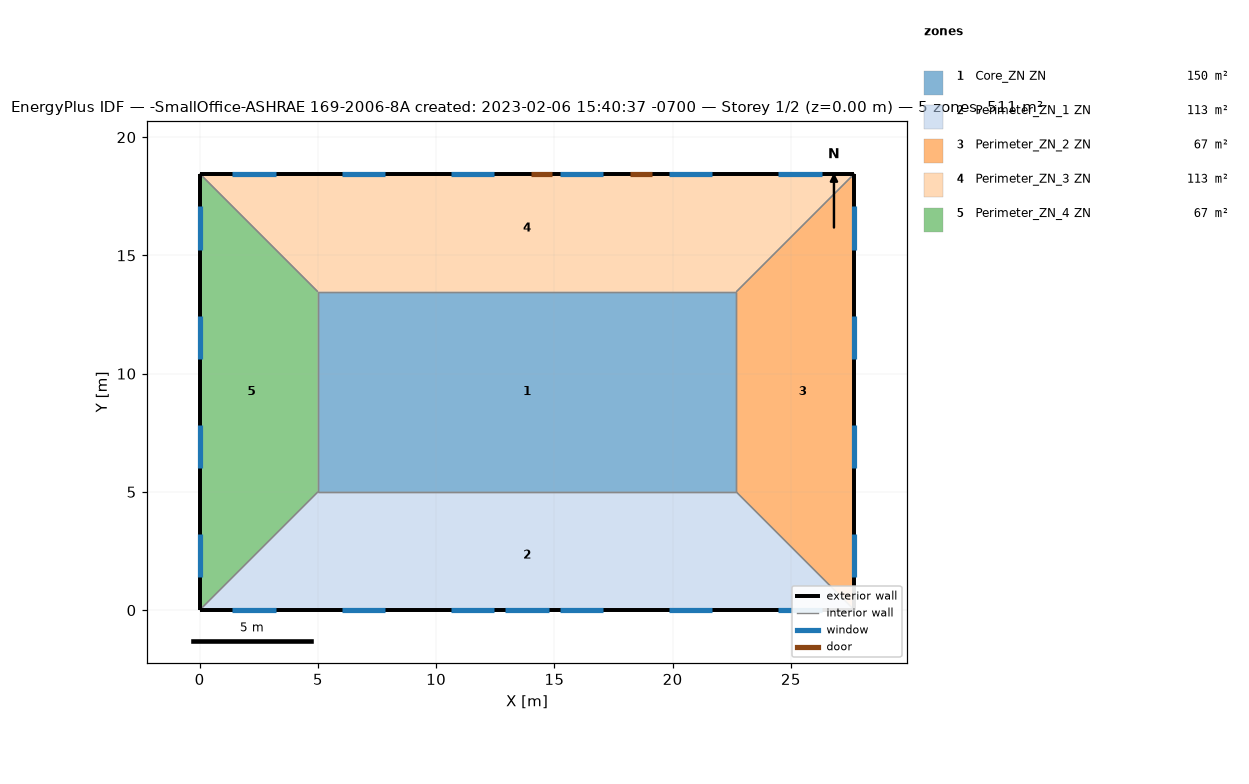
=== STOREY PLAN SPEC (per zone: floor XY polygon, exterior-wall plan segments, windows/doors) ===
zone 1: Core_ZN ZN  (149.7 m²)
  floor: (22.69, 13.46) (22.69, 5.00) (5.00, 5.00) (5.00, 13.46)
  interior walls: 4
zone 2: Perimeter_ZN_1 ZN  (113.5 m²)
  floor: (22.69, 5.00) (27.69, 0.00) (0.00, 0.00) (5.00, 5.00)
  exterior wall: (0.00, 0.00) – (27.69, 0.00)  [27.7 m]
    window: (12.93, 0.00) – (14.76, 0.00)  [3.9 m²]
    window: (1.39, 0.00) – (3.22, 0.00)  [2.8 m²]
    window: (6.01, 0.00) – (7.84, 0.00)  [2.8 m²]
    window: (10.62, 0.00) – (12.45, 0.00)  [2.8 m²]
    window: (15.24, 0.00) – (17.07, 0.00)  [2.8 m²]
    window: (19.85, 0.00) – (21.68, 0.00)  [2.8 m²]
    window: (24.47, 0.00) – (26.30, 0.00)  [2.8 m²]
  interior walls: 3
zone 3: Perimeter_ZN_2 ZN  (67.3 m²)
  floor: (27.69, 18.46) (27.69, 0.00) (22.69, 5.00) (22.69, 13.46)
  exterior wall: (27.69, 0.00) – (27.69, 18.46)  [18.5 m]
    window: (27.69, 1.39) – (27.69, 3.22)  [2.8 m²]
    window: (27.69, 6.01) – (27.69, 7.84)  [2.8 m²]
    window: (27.69, 10.62) – (27.69, 12.45)  [2.8 m²]
    window: (27.69, 15.24) – (27.69, 17.07)  [2.8 m²]
  interior walls: 3
zone 4: Perimeter_ZN_3 ZN  (113.4 m²)
  floor: (27.69, 18.46) (22.69, 13.46) (5.00, 13.46) (0.00, 18.46)
  exterior wall: (27.69, 18.46) – (0.00, 18.46)  [27.7 m]
    door: (14.91, 18.46) – (14.00, 18.46)  [2.0 m²]
    door: (19.13, 18.46) – (18.22, 18.46)  [2.0 m²]
    window: (26.30, 18.46) – (24.47, 18.46)  [2.8 m²]
    window: (21.68, 18.46) – (19.85, 18.46)  [2.8 m²]
    window: (17.07, 18.46) – (15.24, 18.46)  [2.8 m²]
    window: (12.45, 18.46) – (10.62, 18.46)  [2.8 m²]
    window: (7.84, 18.46) – (6.01, 18.46)  [2.8 m²]
    window: (3.22, 18.46) – (1.39, 18.46)  [2.8 m²]
  interior walls: 3
zone 5: Perimeter_ZN_4 ZN  (67.3 m²)
  floor: (0.00, 18.46) (5.00, 13.46) (5.00, 5.00) (0.00, 0.00)
  exterior wall: (0.00, 18.46) – (0.00, 0.00)  [18.5 m]
    window: (0.00, 17.07) – (0.00, 15.24)  [2.8 m²]
    window: (0.00, 12.45) – (0.00, 10.62)  [2.8 m²]
    window: (0.00, 7.84) – (0.00, 6.01)  [2.8 m²]
    window: (0.00, 3.22) – (0.00, 1.39)  [2.8 m²]
  interior walls: 3

=== DERIVED (storey summary) ===
Building: -SmallOffice-ASHRAE 169-2006-8A created: 2023-02-06 15:40:37 -0700
Storey: 1 of 2  (floor level z = 0.00 m)
Storey gross floor area: 511.2 m²
Zones on this storey: 5
  - Core_ZN ZN: floor 149.7 m²
  - Perimeter_ZN_1 ZN: floor 113.5 m²; exterior wall 27.7 m (84.5 m²); 7 window(s) 20.6 m²; WWR 24.4%
  - Perimeter_ZN_2 ZN: floor 67.3 m²; exterior wall 18.5 m (56.3 m²); 4 window(s) 11.2 m²; WWR 19.8%
  - Perimeter_ZN_3 ZN: floor 113.4 m²; exterior wall 27.7 m (84.5 m²); 6 window(s) 16.7 m²; WWR 19.8%; 2 door(s)
  - Perimeter_ZN_4 ZN: floor 67.3 m²; exterior wall 18.5 m (56.3 m²); 4 window(s) 11.2 m²; WWR 19.8%
Zone adjacency (shared interzone walls):
  - Core_ZN ZN ↔ Perimeter_ZN_1 ZN
  - Core_ZN ZN ↔ Perimeter_ZN_2 ZN
  - Core_ZN ZN ↔ Perimeter_ZN_3 ZN
  - Core_ZN ZN ↔ Perimeter_ZN_4 ZN
  - Perimeter_ZN_1 ZN ↔ Perimeter_ZN_2 ZN
  - Perimeter_ZN_1 ZN ↔ Perimeter_ZN_4 ZN
  - Perimeter_ZN_2 ZN ↔ Perimeter_ZN_3 ZN
  - Perimeter_ZN_3 ZN ↔ Perimeter_ZN_4 ZN